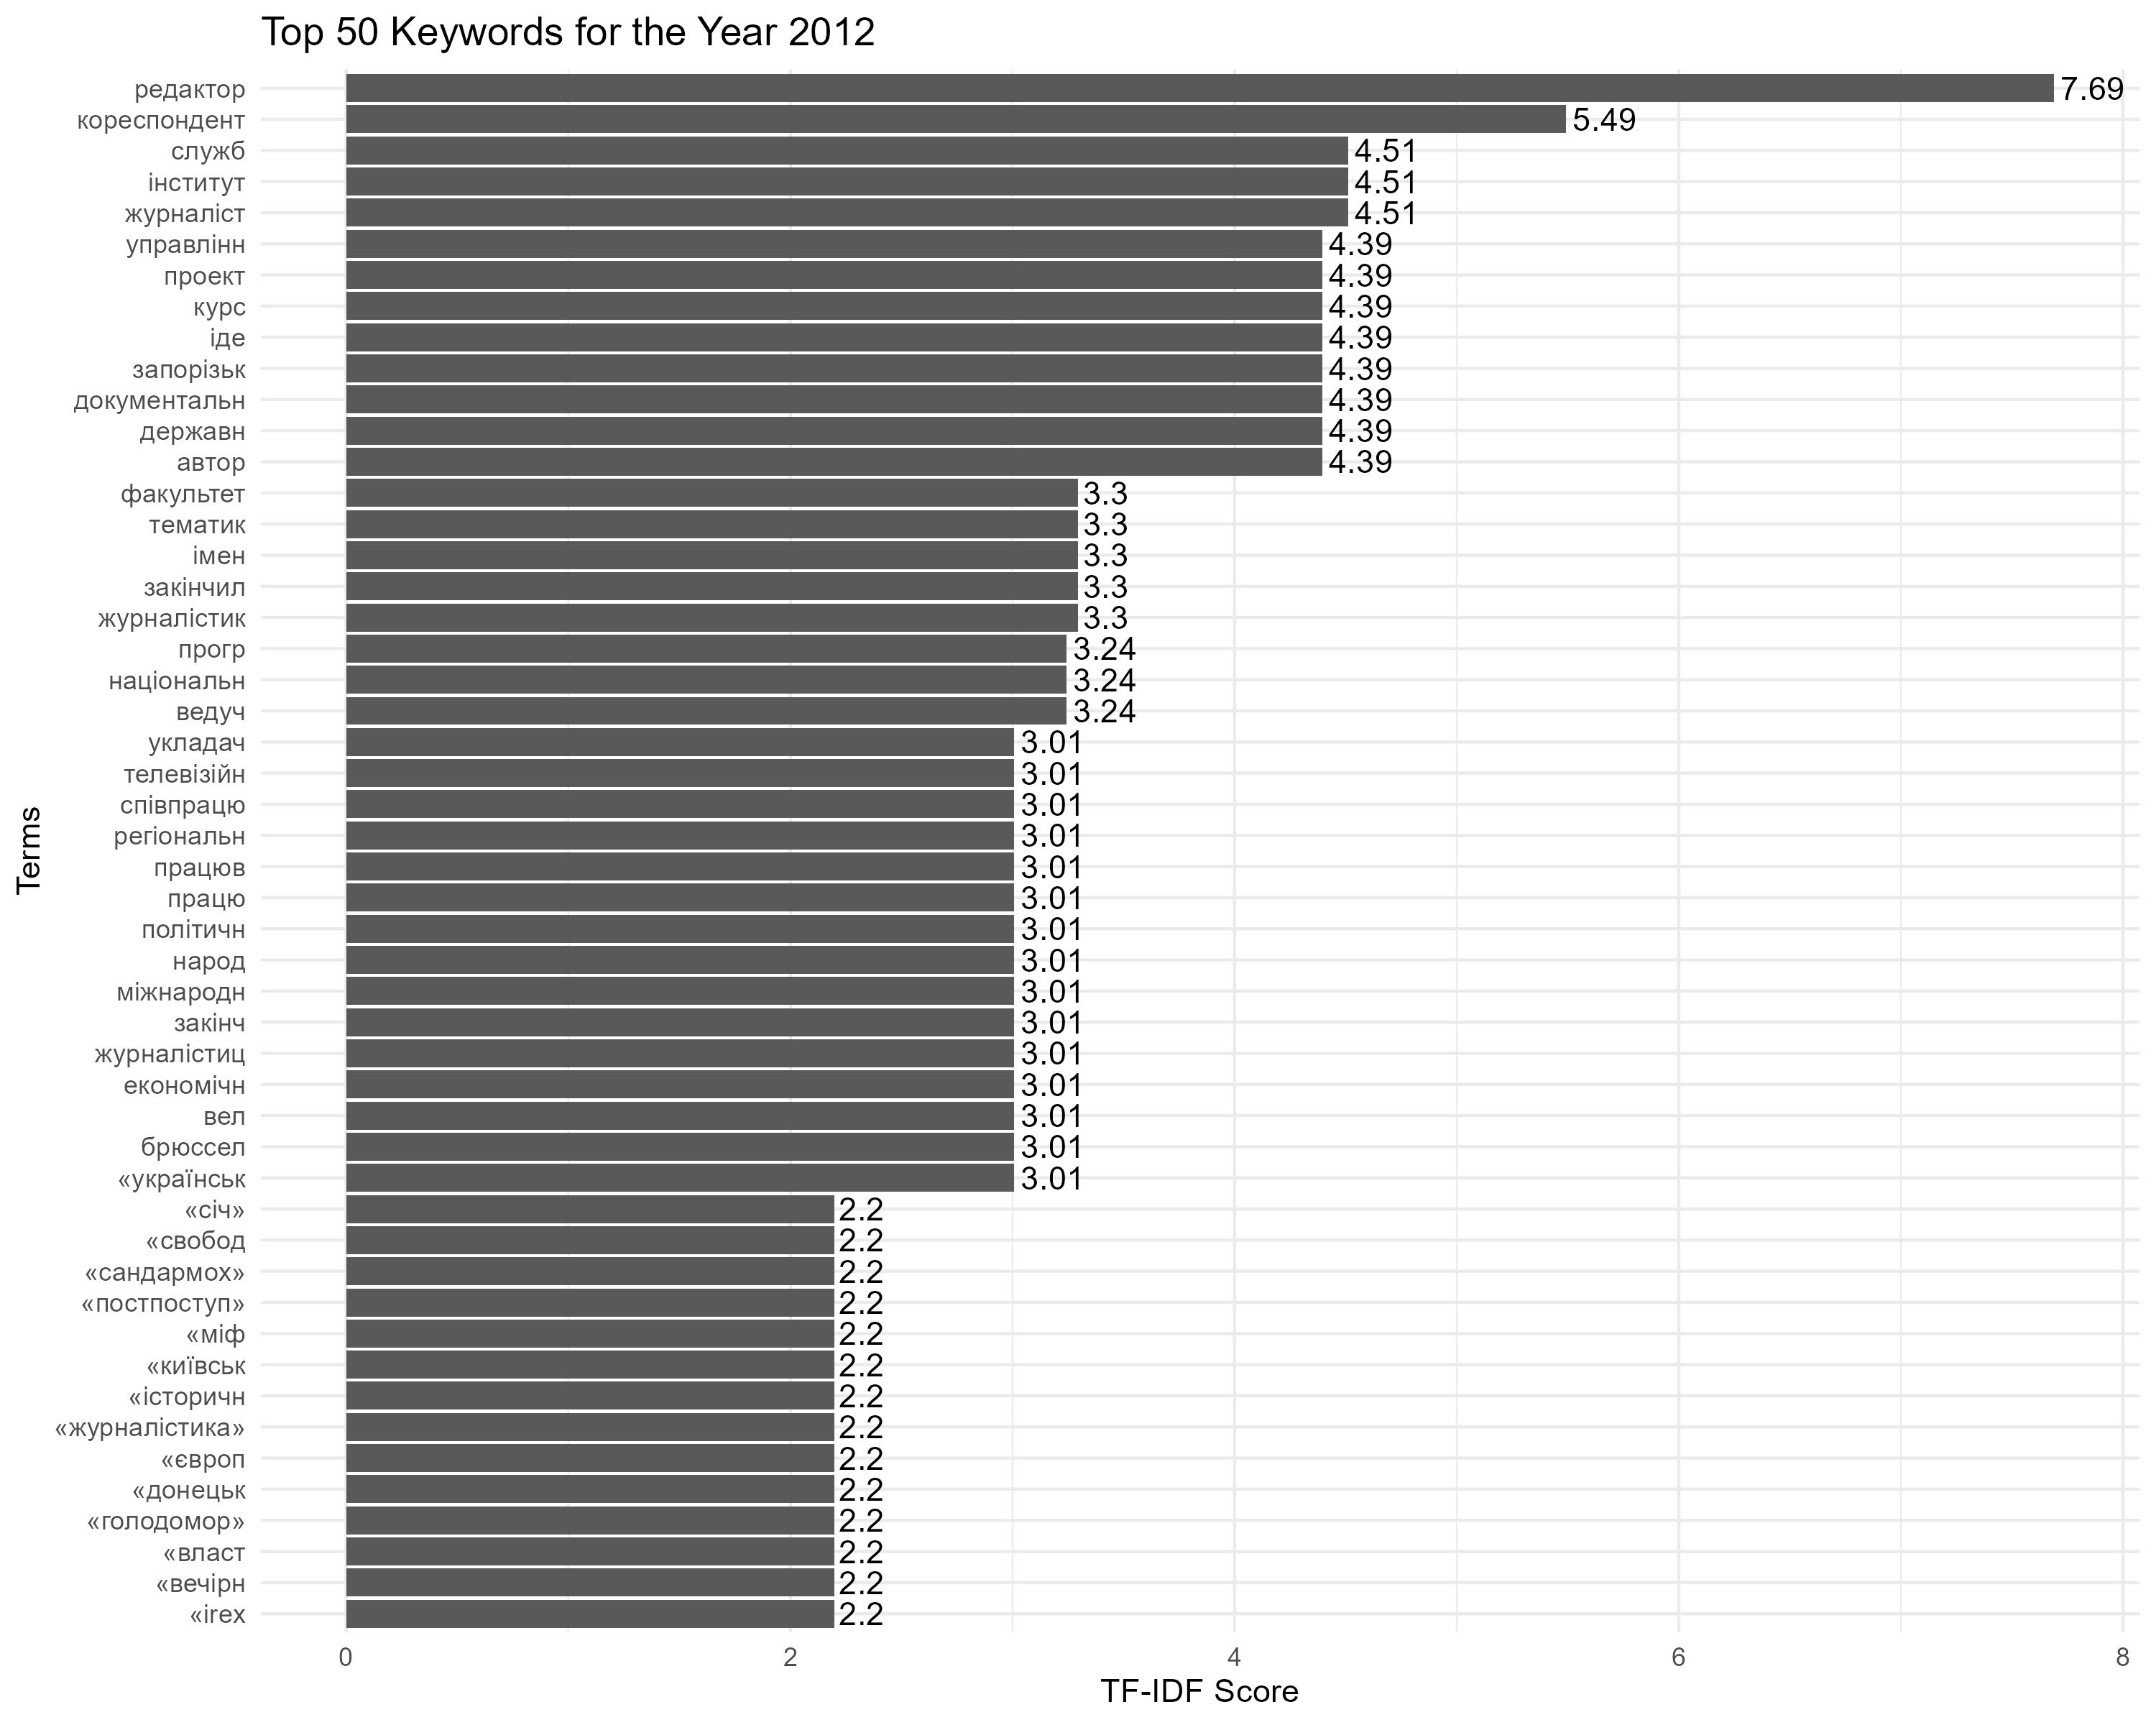

The table this chart was drawn from, first rows:
Term, Score
редактор, 7.69
кореспондент, 5.493
журналіст, 4.512
інститут, 4.512
служб, 4.512
автор, 4.394
державн, 4.394
документальн, 4.394
запорізьк, 4.394
іде, 4.394
курс, 4.394
проект, 4.394
управлінн, 4.394
журналістик, 3.296
закінчил, 3.296
імен, 3.296
тематик, 3.296
факультет, 3.296
ведуч, 3.244
національн, 3.244
прогр, 3.244
«українськ, 3.008
брюссел, 3.008
вел, 3.008
економічн, 3.008
журналістиц, 3.008
закінч, 3.008
міжнародн, 3.008
народ, 3.008
політичн, 3.008
працю, 3.008
працюв, 3.008
регіональн, 3.008
співпрацю, 3.008
телевізійн, 3.008
укладач, 3.008
«irex, 2.197
«вечірн, 2.197
«власт, 2.197
«голодомор», 2.197
«донецьк, 2.197
«європ, 2.197
«журналістика», 2.197
«історичн, 2.197
«київськ, 2.197
«міф, 2.197
«постпоступ», 2.197
«сандармох», 2.197
«свобод, 2.197
«січ», 2.197
